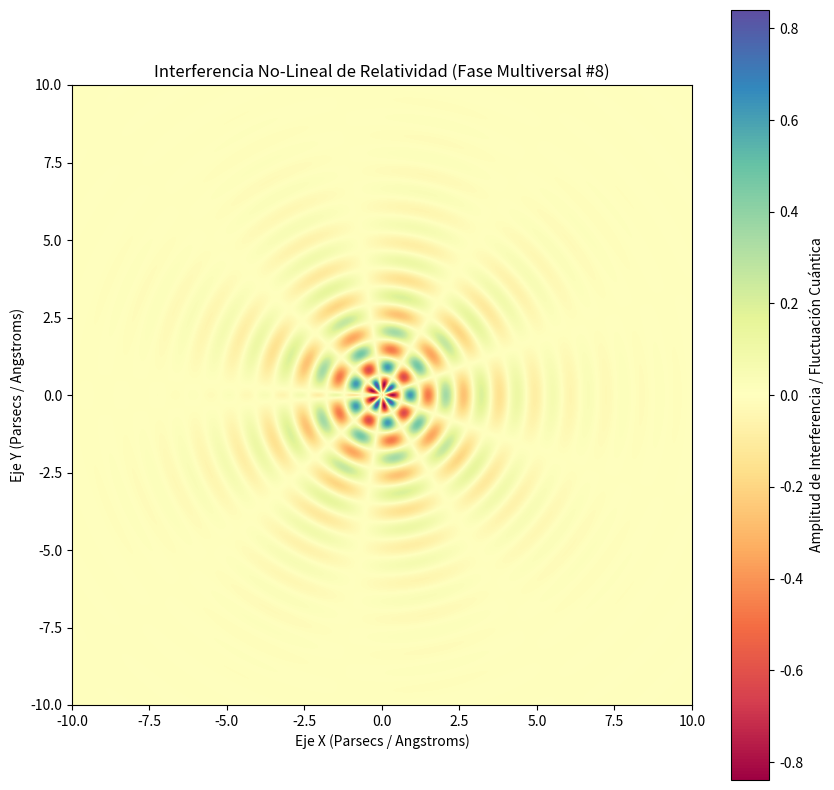

Source code (Python):
%matplotlib inline
# Simulación Multiversal: Relatividad - Variante 8
import numpy as np
import matplotlib.pyplot as plt

# Parámetros Físicos No-Lineales
omega_1 = 5.46
omega_2 = 4.59
lambda_decay = 0.501
phase_shift = 2.768

x = np.linspace(-10, 10, 800)
y = np.linspace(-10, 10, 800)
X, Y = np.meshgrid(x, y)

# Dinámica de Fluidos / Campos Tensor-Escalares (Fase Multiversal)
R = np.sqrt(X**2 + Y**2) + 1e-5
Z = (np.sin(omega_1 * R + phase_shift) * np.cos(omega_2 * np.arctan2(Y, X))) * np.exp(-lambda_decay * R)

plt.figure(figsize=(10, 10))
plt.imshow(Z, cmap='Spectral', extent=[-10, 10, -10, 10], origin='lower')
plt.colorbar(label='Amplitud de Interferencia / Fluctuación Cuántica')
plt.title(r'Interferencia No-Lineal de Relatividad (Fase Multiversal #8)')
plt.xlabel('Eje X (Parsecs / Angstroms)')
plt.ylabel('Eje Y (Parsecs / Angstroms)')
plt.show()
